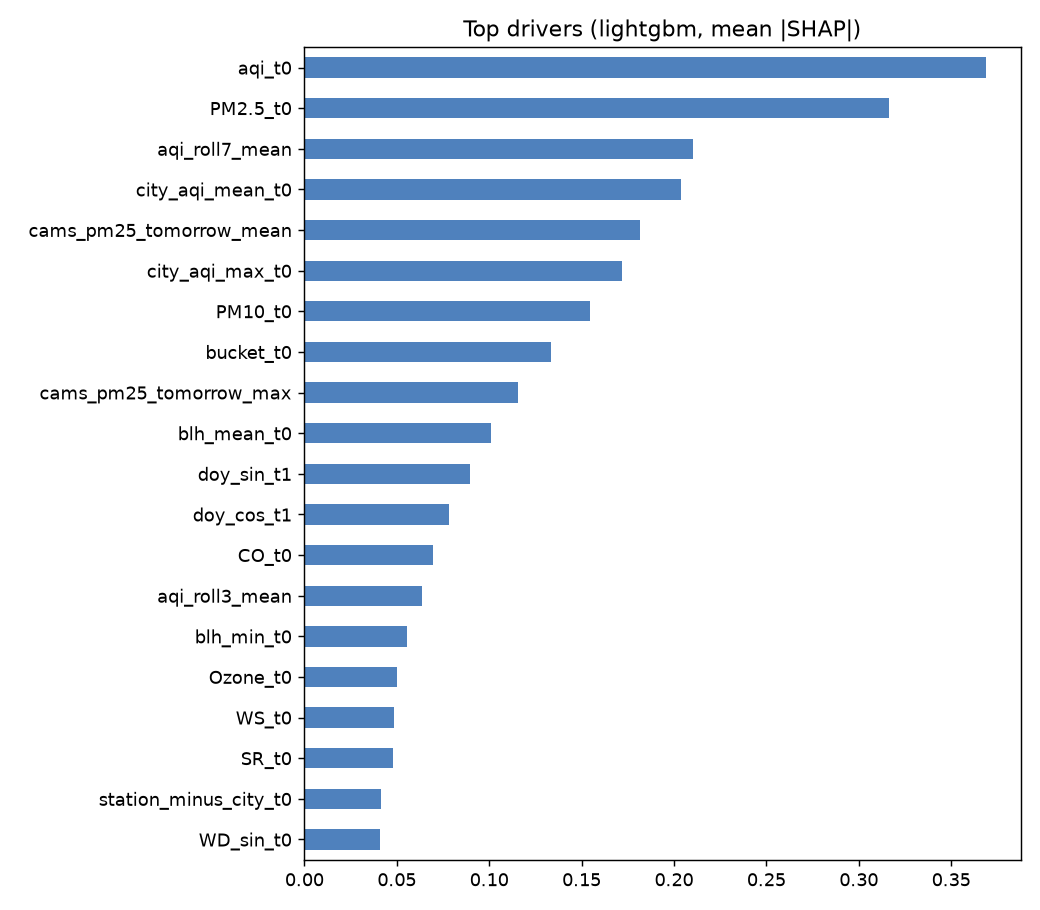

The data file committed next to this chart (first rows):
, 0
aqi_t0, 0.3691
PM2.5_t0, 0.3164
aqi_roll7_mean, 0.2101
city_aqi_mean_t0, 0.204
cams_pm25_tomorrow_mean, 0.1814
city_aqi_max_t0, 0.172
PM10_t0, 0.1543
bucket_t0, 0.1336
cams_pm25_tomorrow_max, 0.1156
blh_mean_t0, 0.1007
doy_sin_t1, 0.0894
doy_cos_t1, 0.0783
CO_t0, 0.0694
aqi_roll3_mean, 0.0636
blh_min_t0, 0.0554
Ozone_t0, 0.0502
WS_t0, 0.0483
SR_t0, 0.0479
station_minus_city_t0, 0.0415
WD_sin_t0, 0.0411
aqi_lag7, 0.0408
aqi_lag2, 0.0396
NO2_t0, 0.0378
aqi_delta1, 0.0365
RF_t0, 0.0315
pm25_lag7, 0.0313
pm25_lag3, 0.029
aqi_roll7_std, 0.0281
aqi_lag3, 0.0262
dow_t1, 0.0258
RH_t0, 0.0221
pm25_lag2, 0.0216
AT_t0, 0.0214
aqi_lag1, 0.0183
NH3_t0, 0.0154
pm25_lag1, 0.0153
SO2_t0, 0.0146
WD_cos_t0, 0.0137
BP_t0, 0.0135
ventilation_t0, 0.0124
aqi_roll3_std, 0.012
n_missing_inputs_t0, 0.0114
diwali_window_t1, 0.0036
pm25_missing_t0, 0.0032
lockdown_t0, 0.0009
